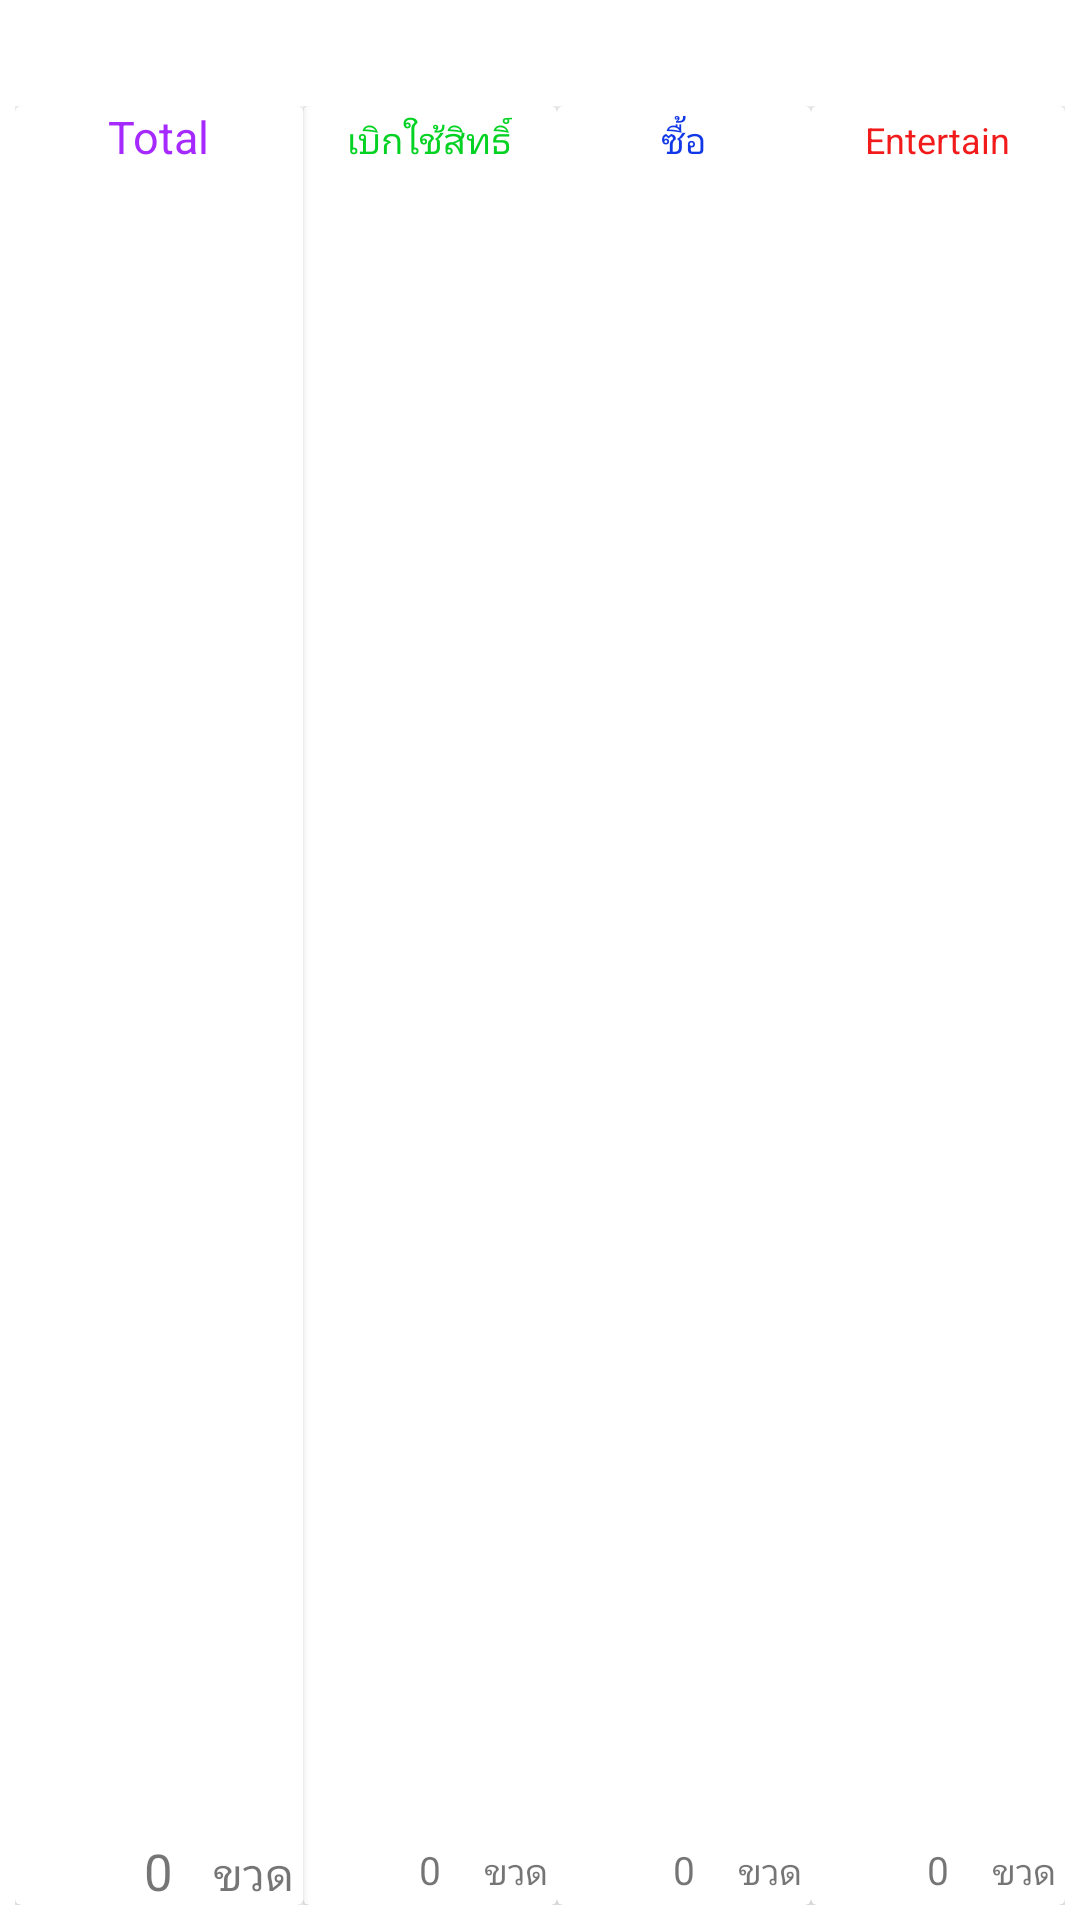

Write the Android layout XML for this screen, with the resource values it uses.
<!-- AndroidManifest.xml: application theme AppTheme -->
<!-- res/layout/customview_product.xml -->
<?xml version="1.0" encoding="utf-8"?>
<LinearLayout
    xmlns:android="http://schemas.android.com/apk/res/android"
    xmlns:tools="http://schemas.android.com/tools"
    android:layout_width="match_parent"
    android:layout_height="100dp"
    android:orientation="vertical"
    android:background="@color/white">

    <LinearLayout
        android:layout_width="match_parent"
        android:layout_height="wrap_content"
        android:orientation="horizontal"
        android:padding="5dp">


        <TextView
            android:id="@+id/tvnameProduct"
            android:freezesText="true"
            android:layout_width="0dp"
            android:layout_height="wrap_content"
            android:gravity="left"
            android:textStyle="bold"
            android:textSize="15dp"
            android:layout_weight="1"
            android:text=""
            android:layout_gravity="bottom"/>

    </LinearLayout>


    <LinearLayout
        android:layout_width="match_parent"
        android:layout_height="match_parent"
        android:orientation="horizontal"
        android:weightSum="4"
        android:padding="5dp">

        <android.support.v7.widget.CardView
            android:layout_width="0dp"
            android:layout_height="match_parent"
            android:layout_weight="1.1">

            <RelativeLayout
                android:layout_width="match_parent"
                android:layout_height="match_parent">

                <TextView
                    android:id="@+id/texttotal"
                    android:layout_width="wrap_content"
                    android:layout_height="wrap_content"
                    android:text="Total"
                    android:textColor="#a62aff"
                    style="@style/headerctDrink" />

                <TextView
                    android:id="@+id/textc"
                    android:layout_width="wrap_content"
                    android:layout_height="wrap_content"
                    android:text="ขวด"
                    android:textSize="15sp"
                    android:layout_marginRight="3dp"
                    android:layout_alignParentRight="true"
                    android:layout_alignParentBottom="true"/>

                <TextView
                    android:id="@+id/tvtotalproduct"
                    android:freezesText="true"
                    android:layout_width="wrap_content"
                    android:layout_height="wrap_content"
                    android:text="0"
                    android:textSize="17sp"
                    android:layout_alignParentBottom="true"
                    android:layout_centerHorizontal="true"
                    android:layout_marginRight="3dp"/>

            </RelativeLayout>

        </android.support.v7.widget.CardView>

        <LinearLayout
            android:layout_width="0dp"
            android:layout_height="match_parent"
            android:layout_weight="2.9"
            android:weightSum="3">

            <android.support.v7.widget.CardView
                android:layout_width="0dp"
                android:layout_height="match_parent"
                android:layout_weight="1">

                <RelativeLayout
                    android:layout_width="match_parent"
                    android:layout_height="match_parent"
                    android:padding="3dp">

                    <TextView
                        android:id="@+id/textB"
                        android:layout_width="wrap_content"
                        android:layout_height="wrap_content"
                        style="@style/headerctDrink"
                        android:text="เบิกใช้สิทธิ์"
                        android:textColor="#03d222"
                        android:textSize="12sp"/>


                    <TextView
                        android:id="@+id/textd"
                        android:freezesText="true"
                        android:layout_width="wrap_content"
                        android:layout_height="wrap_content"
                        android:text="ขวด"
                        android:textSize="12sp"
                        android:layout_alignParentRight="true"
                        android:layout_alignParentBottom="true"/>

                    <TextView
                        android:id="@+id/tvwithdrawProduct"
                        android:layout_width="wrap_content"
                        android:layout_height="wrap_content"
                        android:text="0"
                        android:textSize="13sp"
                        android:layout_alignParentBottom="true"
                        android:layout_centerHorizontal="true"
                        android:layout_marginRight="3dp"/>

                </RelativeLayout>

            </android.support.v7.widget.CardView>

            <android.support.v7.widget.CardView
                android:layout_width="0dp"
                android:layout_height="match_parent"
                android:layout_weight="1">

                <RelativeLayout
                    android:layout_width="match_parent"
                    android:layout_height="match_parent"
                    android:padding="3dp">

                    <TextView
                        android:id="@+id/textpay"
                        android:layout_width="wrap_content"
                        android:layout_height="wrap_content"
                        style="@style/headerctDrink"
                        android:text="ซื้อ"
                        android:textColor="#1138e7"
                        android:textSize="12sp"/>

                    
                        
                        
                        
                        
                        
                        
                        
                        
                        

                    <TextView
                        android:id="@+id/textf"
                        android:layout_width="wrap_content"
                        android:layout_height="wrap_content"
                        android:text="ขวด"
                        android:textSize="12sp"
                        android:layout_alignParentRight="true"
                        android:layout_alignParentBottom="true"/>

                    <TextView
                        android:id="@+id/tvpurchaseProduct"
                        android:freezesText="true"
                        android:layout_width="wrap_content"
                        android:layout_height="wrap_content"
                        android:text="0"
                        android:textSize="13sp"
                        android:layout_alignParentBottom="true"
                        android:layout_centerHorizontal="true"
                        android:layout_marginRight="3dp"/>

                </RelativeLayout>

            </android.support.v7.widget.CardView>

            <android.support.v7.widget.CardView
                android:layout_width="0dp"
                android:layout_height="match_parent"
                android:layout_weight="1">

                <RelativeLayout
                    android:layout_width="match_parent"
                    android:layout_height="match_parent"
                    android:padding="3dp">

                    <TextView
                        android:id="@+id/textEntertain"
                        android:layout_width="wrap_content"
                        android:layout_height="wrap_content"
                        style="@style/headerctDrink"
                        android:text="Entertain"
                        android:textColor="#f21b1b"
                        android:textSize="12sp"/>

                    <TextView
                        android:id="@+id/textg"
                        android:layout_width="wrap_content"
                        android:layout_height="wrap_content"
                        android:text="ขวด"
                        android:textSize="12sp"
                        android:layout_alignParentRight="true"
                        android:layout_alignParentBottom="true"/>

                    <TextView
                        android:id="@+id/tventertainProduct"
                        android:freezesText="true"
                        android:layout_width="wrap_content"
                        android:layout_height="wrap_content"
                        android:text="0"
                        android:textSize="13sp"
                        android:layout_alignParentBottom="true"
                        android:layout_centerHorizontal="true"
                        android:layout_marginRight="3dp"/>

                </RelativeLayout>

            </android.support.v7.widget.CardView>



        </LinearLayout>


    </LinearLayout>

    <View
        android:id="@+id/view"
        android:layout_width="match_parent"
        android:layout_height="1dp"
        android:background="#a138be"
        android:layout_alignParentBottom="true">

    </View>

</LinearLayout>
<!-- resources referenced by this layout -->
<resources>
  <color name="white">#ffffff</color>
  <style name="headerctDrink">
          <item name="android:layout_alignParentTop">true</item>
          <item name="android:layout_centerHorizontal">true</item>
          <item name="android:textSize">@dimen/ct_sizefontdrink</item>
      </style>
  <style name="AppTheme" parent="Theme.AppCompat.Light.NoActionBar">
          
          <item name="colorPrimary">@color/colorPrimary</item>
          <item name="colorPrimaryDark">@color/colorPrimaryDark</item>
          <item name="colorAccent">@color/colorAccent</item>
  
      </style>
  <dimen name="ct_sizefontdrink">15sp</dimen>
  <color name="colorPrimary">#008577</color>
  <color name="colorPrimaryDark">#000000</color>
  <color name="colorAccent">#366cd9</color>
</resources>
